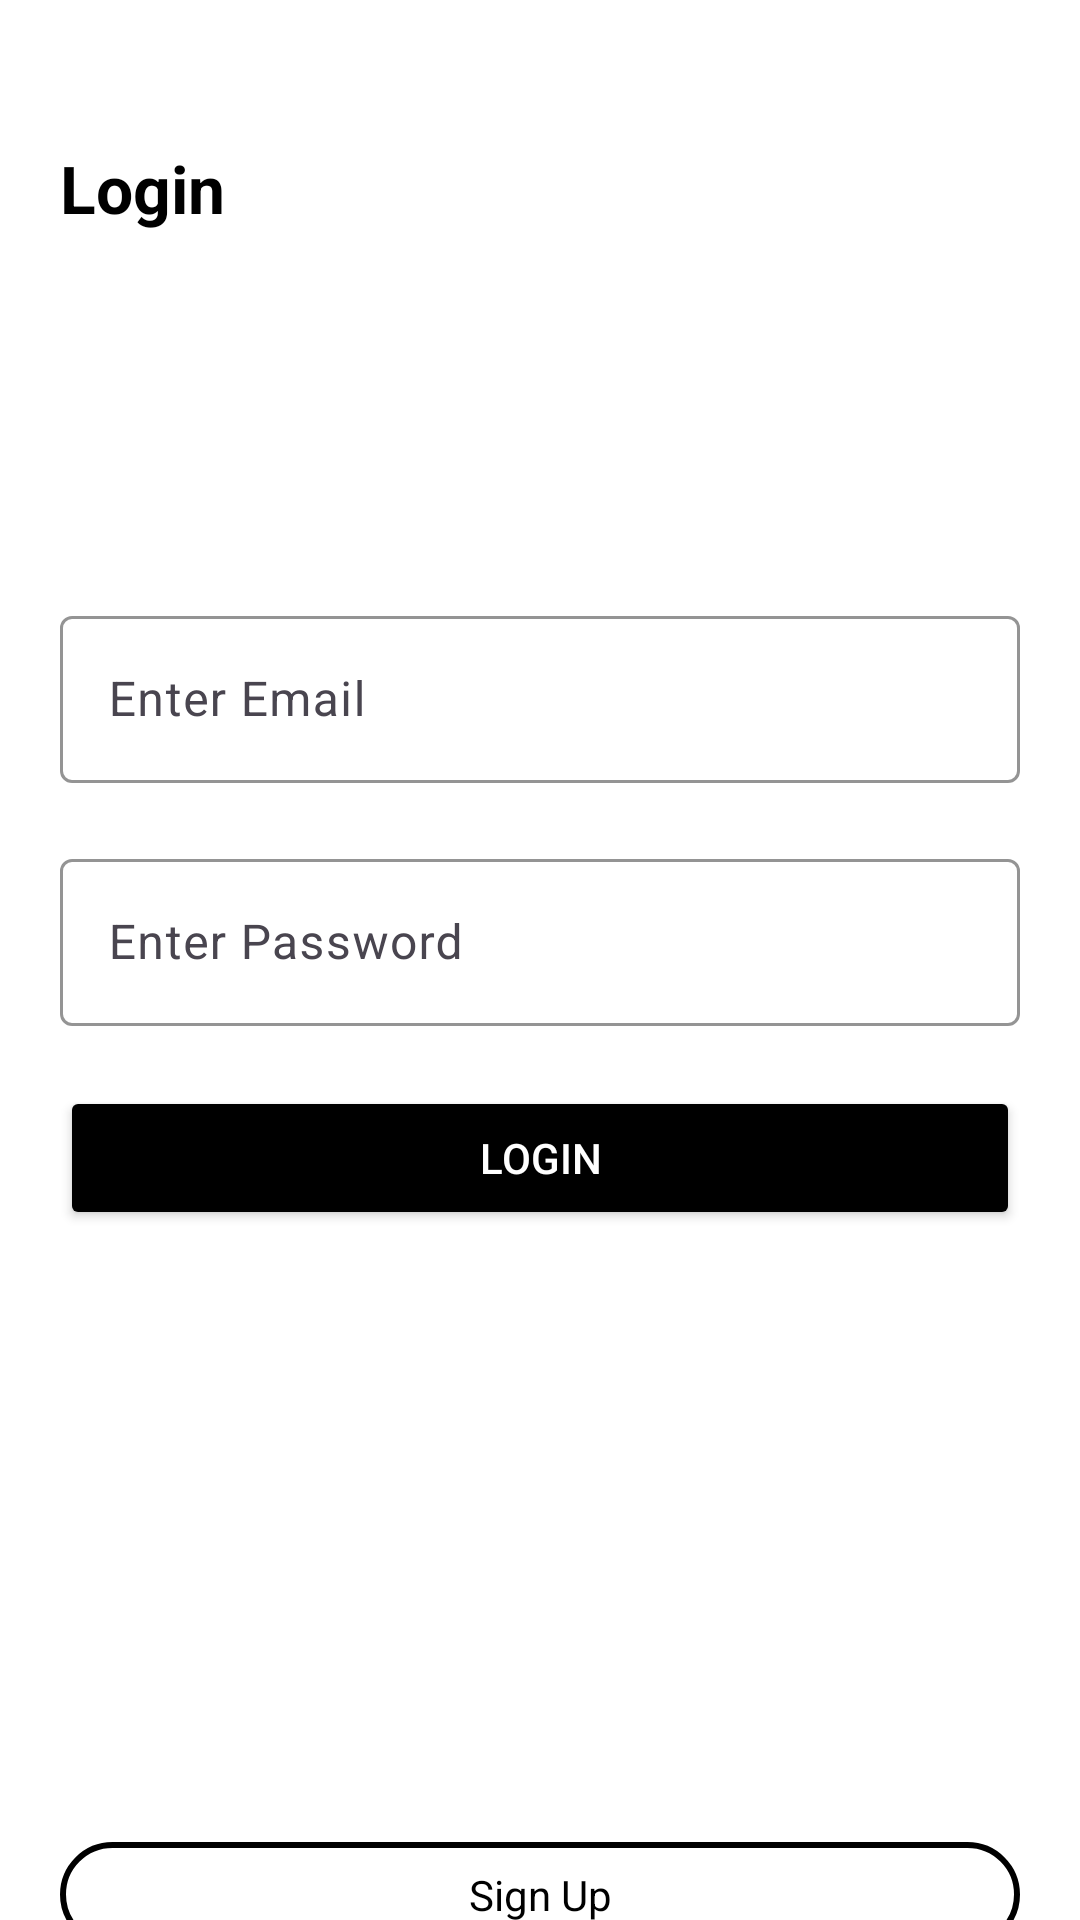

Android layout source for this screen:
<!-- AndroidManifest.xml: application theme Theme.LoginUsingSQLite -->
<!-- res/layout/activity_login.xml -->
<?xml version="1.0" encoding="utf-8"?>
<androidx.constraintlayout.widget.ConstraintLayout xmlns:android="http://schemas.android.com/apk/res/android"
    xmlns:app="http://schemas.android.com/apk/res-auto"
    xmlns:tools="http://schemas.android.com/tools"
    android:id="@+id/main"
    android:background="@color/white"
    android:layout_width="match_parent"
    android:layout_height="match_parent"
    tools:context=".LoginActivity">

    <TextView
        android:id="@+id/registerUserText"
        android:layout_width="0dp"
        android:layout_height="wrap_content"
        android:layout_marginTop="48dp"
        android:text="Login"
        android:textAppearance="@style/TextAppearance.AppCompat.Large"
        android:textColor="@color/black"
        android:textStyle="bold"
        app:layout_constraintEnd_toEndOf="@+id/textInputPasswordLogin"
        app:layout_constraintHorizontal_bias="0.0"
        app:layout_constraintStart_toStartOf="@+id/textInputPasswordLogin"
        app:layout_constraintTop_toTopOf="parent" />

    <com.google.android.material.textfield.TextInputLayout
        android:id="@+id/textInputEmailLogin"
        android:layout_width="0dp"
        android:layout_height="wrap_content"
        android:layout_marginStart="20dp"
        android:layout_marginEnd="20dp"
        android:layout_marginTop="200dp"
        app:boxStrokeColor="@color/black"
        app:hintTextColor="@color/black"
        app:layout_constraintEnd_toEndOf="parent"
        app:layout_constraintStart_toStartOf="parent"
        app:layout_constraintTop_toTopOf="parent">

        <com.google.android.material.textfield.TextInputEditText
            android:id="@+id/emailLoginActivity"
            android:layout_width="match_parent"
            android:layout_height="wrap_content"
            android:hint="Enter Email"
            android:textColor="@color/black" />
    </com.google.android.material.textfield.TextInputLayout>

    <com.google.android.material.textfield.TextInputLayout
        android:id="@+id/textInputPasswordLogin"
        android:layout_width="0dp"
        android:layout_height="wrap_content"
        android:layout_marginTop="20dp"
        app:boxStrokeColor="@color/black"
        app:hintTextColor="@color/black"
        app:layout_constraintEnd_toEndOf="@+id/textInputEmailLogin"
        app:layout_constraintStart_toStartOf="@+id/textInputEmailLogin"
        app:layout_constraintTop_toBottomOf="@+id/textInputEmailLogin">

        <com.google.android.material.textfield.TextInputEditText
            android:id="@+id/passwordLoginActivity"
            android:layout_width="match_parent"
            android:layout_height="wrap_content"
            android:hint="Enter Password"
            android:inputType="textPassword"
            android:textColor="@color/black" />
    </com.google.android.material.textfield.TextInputLayout>

    <Button
        android:id="@+id/loginButton"
        android:layout_width="0dp"
        android:layout_height="wrap_content"
        android:backgroundTint="#000000"
        android:text="Login"
        android:layout_marginTop="20dp"
        android:textColor="@color/white"
        app:layout_constraintEnd_toEndOf="@+id/textInputPasswordLogin"
        app:layout_constraintStart_toStartOf="@+id/textInputPasswordLogin"
        app:layout_constraintTop_toBottomOf="@+id/textInputPasswordLogin" />

    <TextView
        android:id="@+id/register"
        android:layout_width="0dp"
        android:layout_height="35dp"
        android:layout_marginTop="204dp"
        android:background="@drawable/textview_sign_up_bg"
        android:gravity="center"
        android:text="Sign Up"
        android:textAppearance="@style/TextAppearance.AppCompat.Small"
        android:textColor="@color/black"
        app:layout_constraintEnd_toEndOf="@+id/textInputPasswordLogin"
        app:layout_constraintHorizontal_bias="0.0"
        app:layout_constraintStart_toStartOf="@+id/textInputPasswordLogin"
        app:layout_constraintTop_toBottomOf="@+id/loginButton" />
</androidx.constraintlayout.widget.ConstraintLayout>
<!-- resources referenced by this layout -->
<resources>
  <!-- drawable textview_sign_up_bg (drawable) -->
  <?xml version="1.0" encoding="utf-8"?>
  <shape xmlns:android="http://schemas.android.com/apk/res/android" android:shape="rectangle">
      <stroke android:width="2dp"
          android:color="@color/black"/>
      <corners android:radius="20dp"/>
  
  </shape>
  <style name="Theme.LoginUsingSQLite" parent="Base.Theme.LoginUsingSQLite" />
  <style name="Base.Theme.LoginUsingSQLite" parent="Theme.Material3.DayNight.NoActionBar">
          
          
      </style>
  <!-- not gathered from this repository: default colours our renderer supplied (Android Studio template values) -->
  <color name="black">#FF000000</color>
  <color name="white">#FFFFFFFF</color>
</resources>
